Image classification data set "Processed" (dumdles/MangoOrOrange on GitHub). Class labels (2): mango, orange.

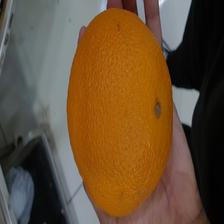
Label: orange

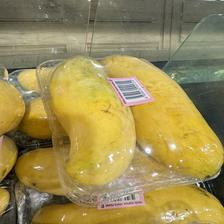
Label: mango

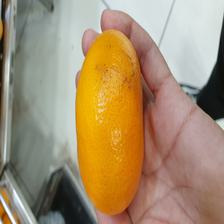
Label: orange

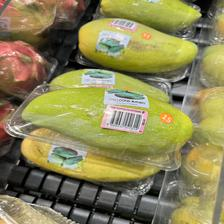
Label: mango

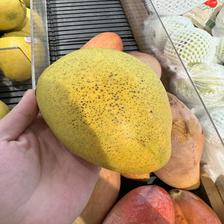
Label: mango

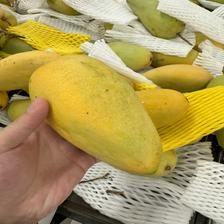
Label: mango
